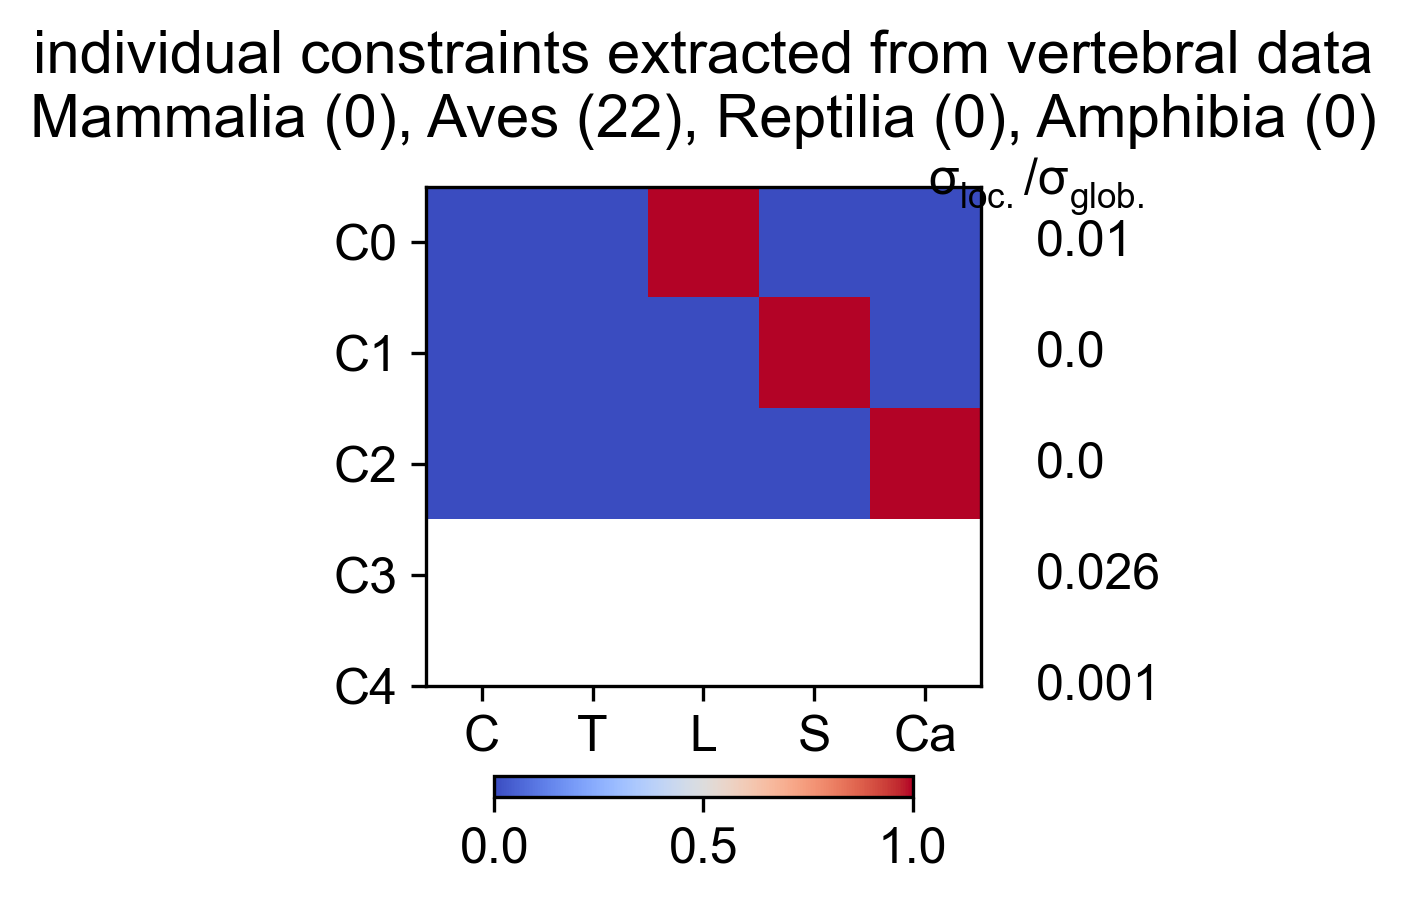

Source data for this figure (header and first rows):
Cervical, Thoracic, Lumbar, Sacral, Caudal, varianceRatio
1, 0, 0, 0, 0, 0.01037
0, 1, 0, 0, 0, 9.034328446e-05
0, 0, 1, 0, 0, 0
0, 0, 0, 1, 0, 0.02637
0, 0, 0, 0, 1, 0.001081
